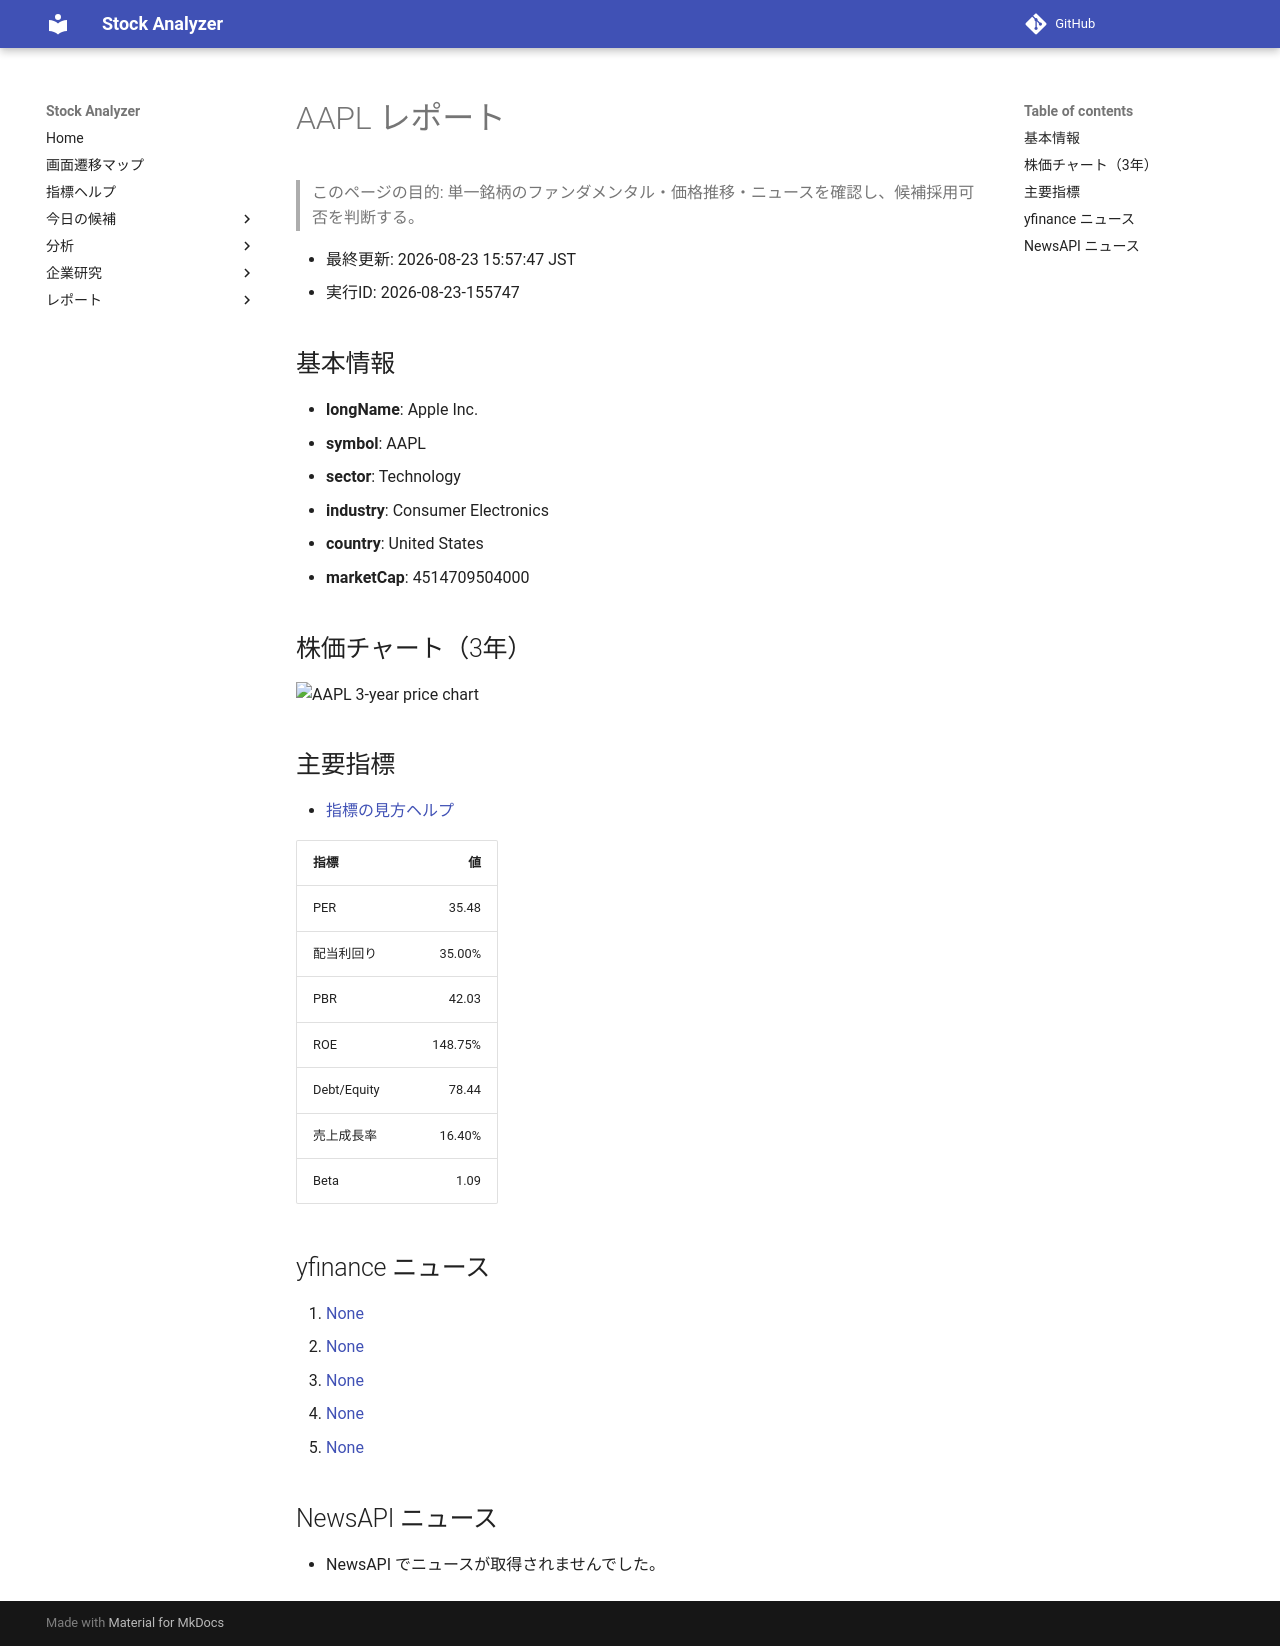

repository: Yumi-note/Making-APP · page: reports/2026-08-23/155747/AAPL/index.html · generator: mkdocs

# AAPL レポート

> このページの目的: 単一銘柄のファンダメンタル・価格推移・ニュースを確認し、候補採用可否を判断する。

- 最終更新: 2026-08-23 15:57:47 JST
- 実行ID: 2026-08-23-155747

## 基本情報

- **longName**: Apple Inc.
- **symbol**: AAPL
- **sector**: Technology
- **industry**: Consumer Electronics
- **country**: United States
- **marketCap**: 4514709504000

## 株価チャート（3年）

![AAPL 3-year price chart](AAPL_3y.png)

## 主要指標

- [指標の見方ヘルプ](../../../../indicators.md)

| 指標 | 値 |
|---|---:|
| PER | 35.48 |
| 配当利回り | 35.00% |
| PBR | 42.03 |
| ROE | 148.75% |
| Debt/Equity | 78.44 |
| 売上成長率 | 16.40% |
| Beta | 1.09 |

## yfinance ニュース

1. [None](None)
2. [None](None)
3. [None](None)
4. [None](None)
5. [None](None)

## NewsAPI ニュース

- NewsAPI でニュースが取得されませんでした。
